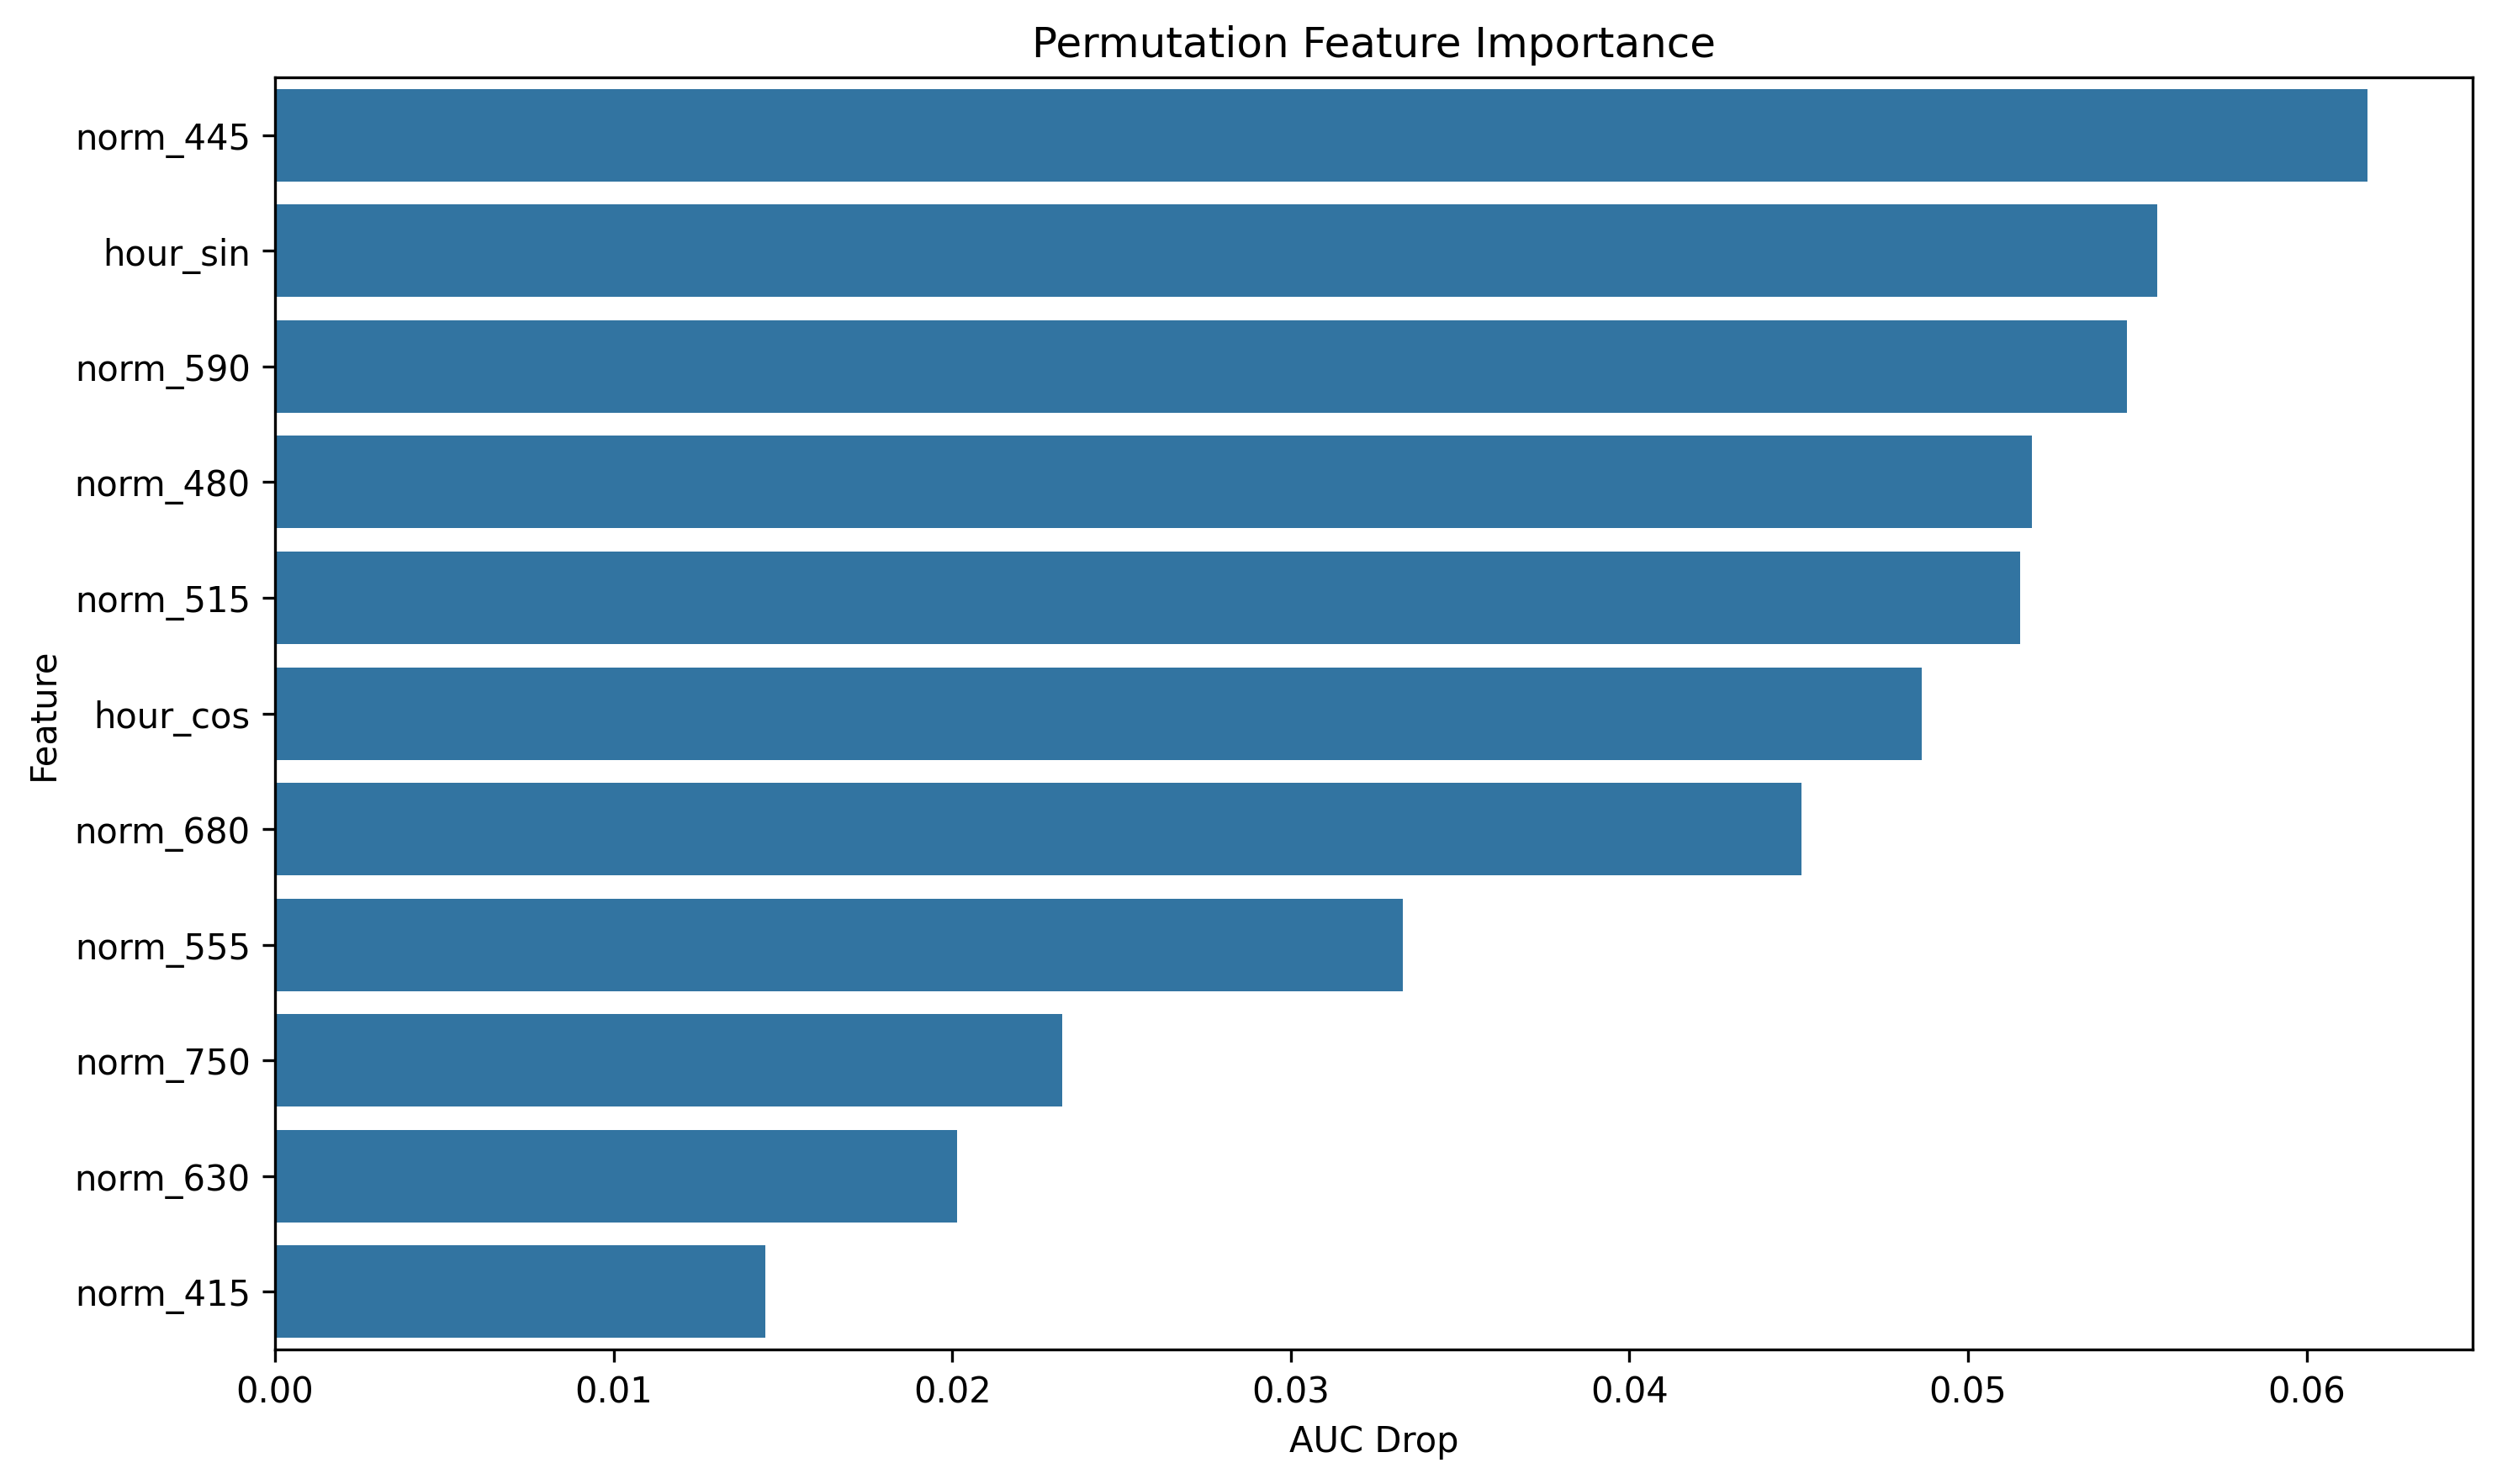

Source data for this figure (header and first rows):
feature, importance
norm_445, 0.06181
hour_sin, 0.05559
norm_590, 0.05469
norm_480, 0.05189
norm_515, 0.05154
hour_cos, 0.04863
norm_680, 0.04508
norm_555, 0.0333
norm_750, 0.02324
norm_630, 0.02014
norm_415, 0.01449
